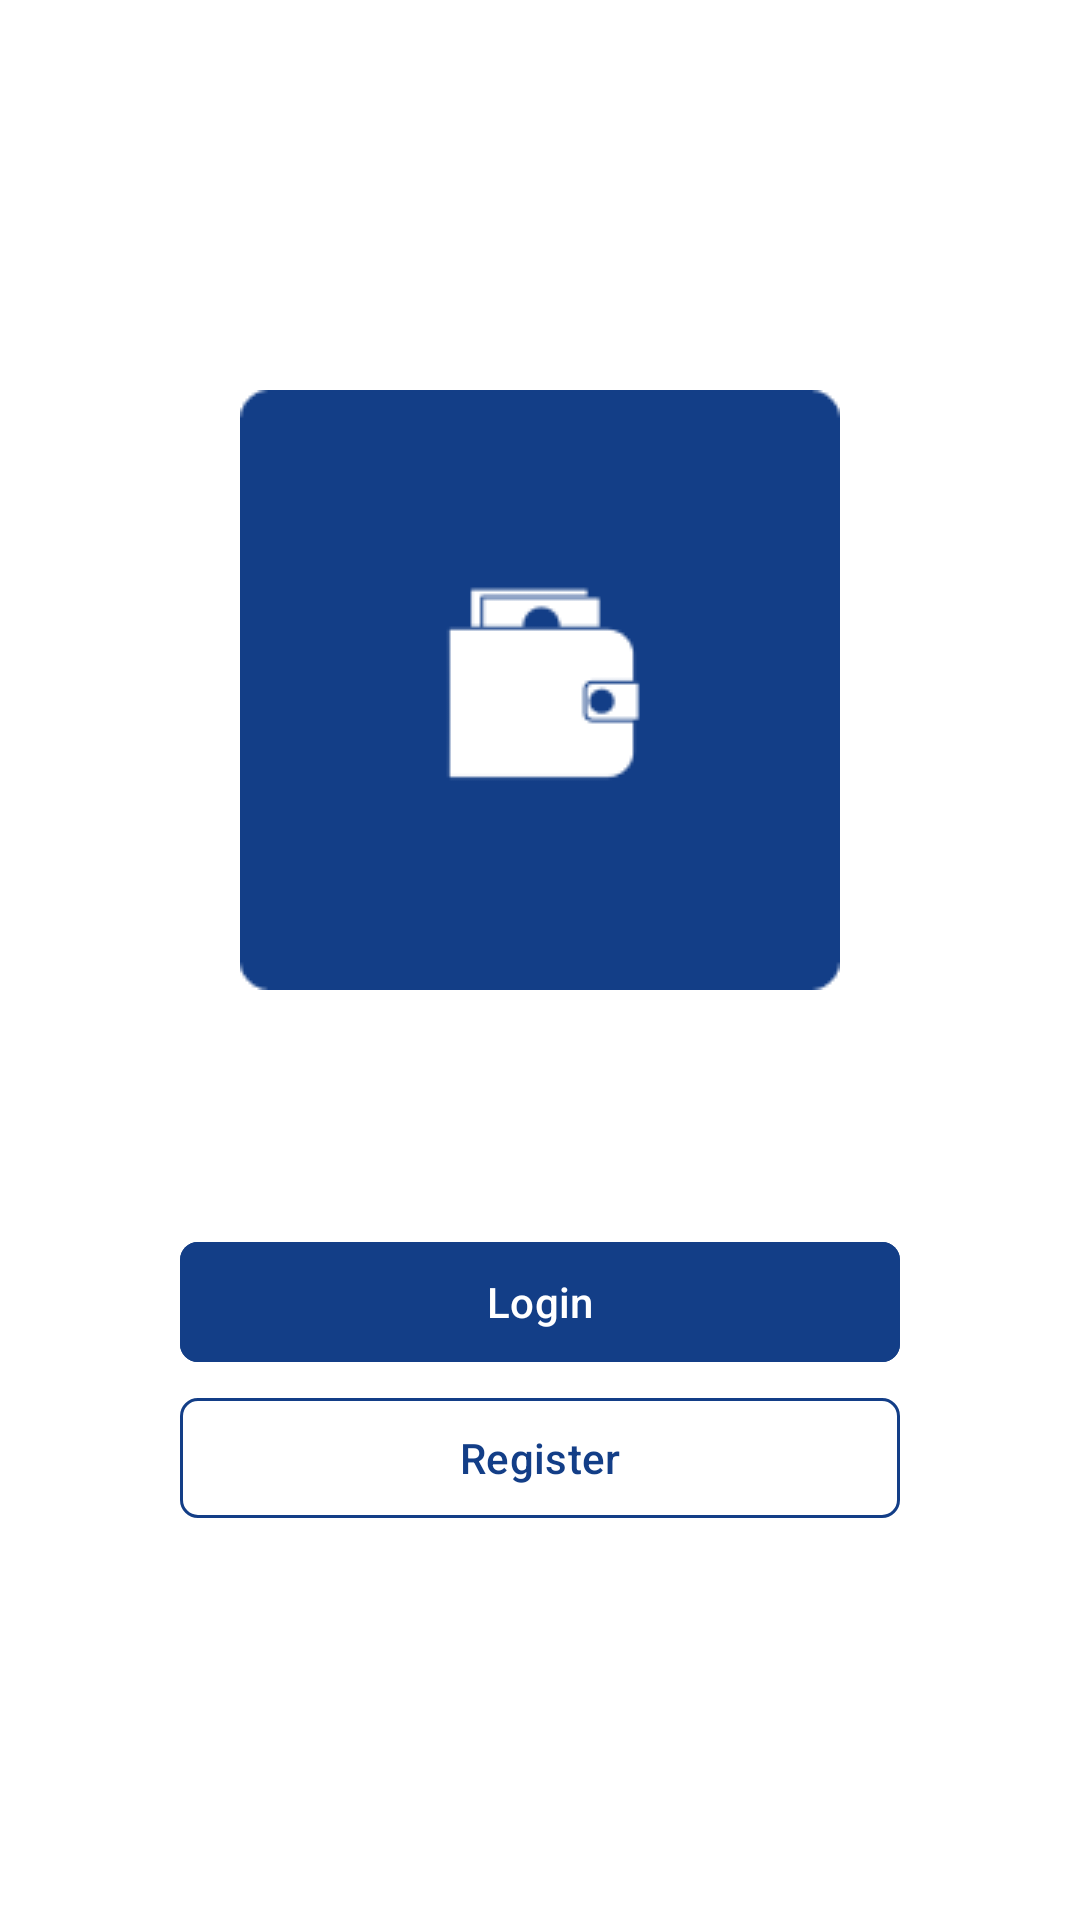

Reconstruct the res/layout file that produces this screen, plus the resources it refers to.
<!-- AndroidManifest.xml: application theme Base.Theme.BankIT -->
<!-- res/layout/fragment_starter.xml -->
<?xml version="1.0" encoding="utf-8"?>
<androidx.constraintlayout.widget.ConstraintLayout xmlns:android="http://schemas.android.com/apk/res/android"
    xmlns:app="http://schemas.android.com/apk/res-auto"
    xmlns:tools="http://schemas.android.com/tools"
    android:layout_width="match_parent"
    android:layout_height="match_parent"
    android:background="@color/white"
    tools:context=".ui.auth.starter.StarterFragment">

    <LinearLayout
        android:layout_width="match_parent"
        android:layout_height="wrap_content"
        android:gravity="center"
        android:orientation="vertical"
        android:paddingHorizontal="60dp"
        app:layout_constraintBottom_toBottomOf="parent"
        app:layout_constraintTop_toTopOf="parent">

        <ImageView
            android:layout_width="200dp"
            android:layout_height="200dp"
            android:contentDescription="@string/app_name"
            android:src="@drawable/bankit_logo" />

        <com.google.android.material.button.MaterialButton
            android:id="@+id/btn_login"
            android:layout_width="match_parent"
            android:layout_height="wrap_content"
            android:layout_marginTop="80dp"
            android:backgroundTint="@color/primaryBlue"
            android:text="@string/login"
            app:cornerRadius="6dp" />

        <com.google.android.material.button.MaterialButton
            android:id="@+id/btn_register"
            android:layout_width="match_parent"
            android:layout_height="wrap_content"
            android:layout_marginTop="4dp"
            android:backgroundTint="@color/white"
            android:text="@string/register"
            android:textColor="@color/primaryBlue"
            app:cornerRadius="6dp"
            app:strokeColor="@color/primaryBlue"
            app:strokeWidth="1dp" />

    </LinearLayout>

</androidx.constraintlayout.widget.ConstraintLayout>
<!-- resources referenced by this layout -->
<resources>
  <color name="primaryBlue">#133E87</color>
  <color name="white">#FFFFFFFF</color>
  <!-- drawable bankit_logo: png bitmap (drawable, 2172 bytes) -->
  <string name="app_name">BankIT</string>
  <string name="login">Login</string>
  <string name="register">Register</string>
  <style name="Base.Theme.BankIT" parent="Theme.Material3.Light.NoActionBar">
          <item name="colorPrimary">@color/primaryBlue</item>
          <item name="android:statusBarColor">@color/primaryBlue</item>
      </style>
</resources>
